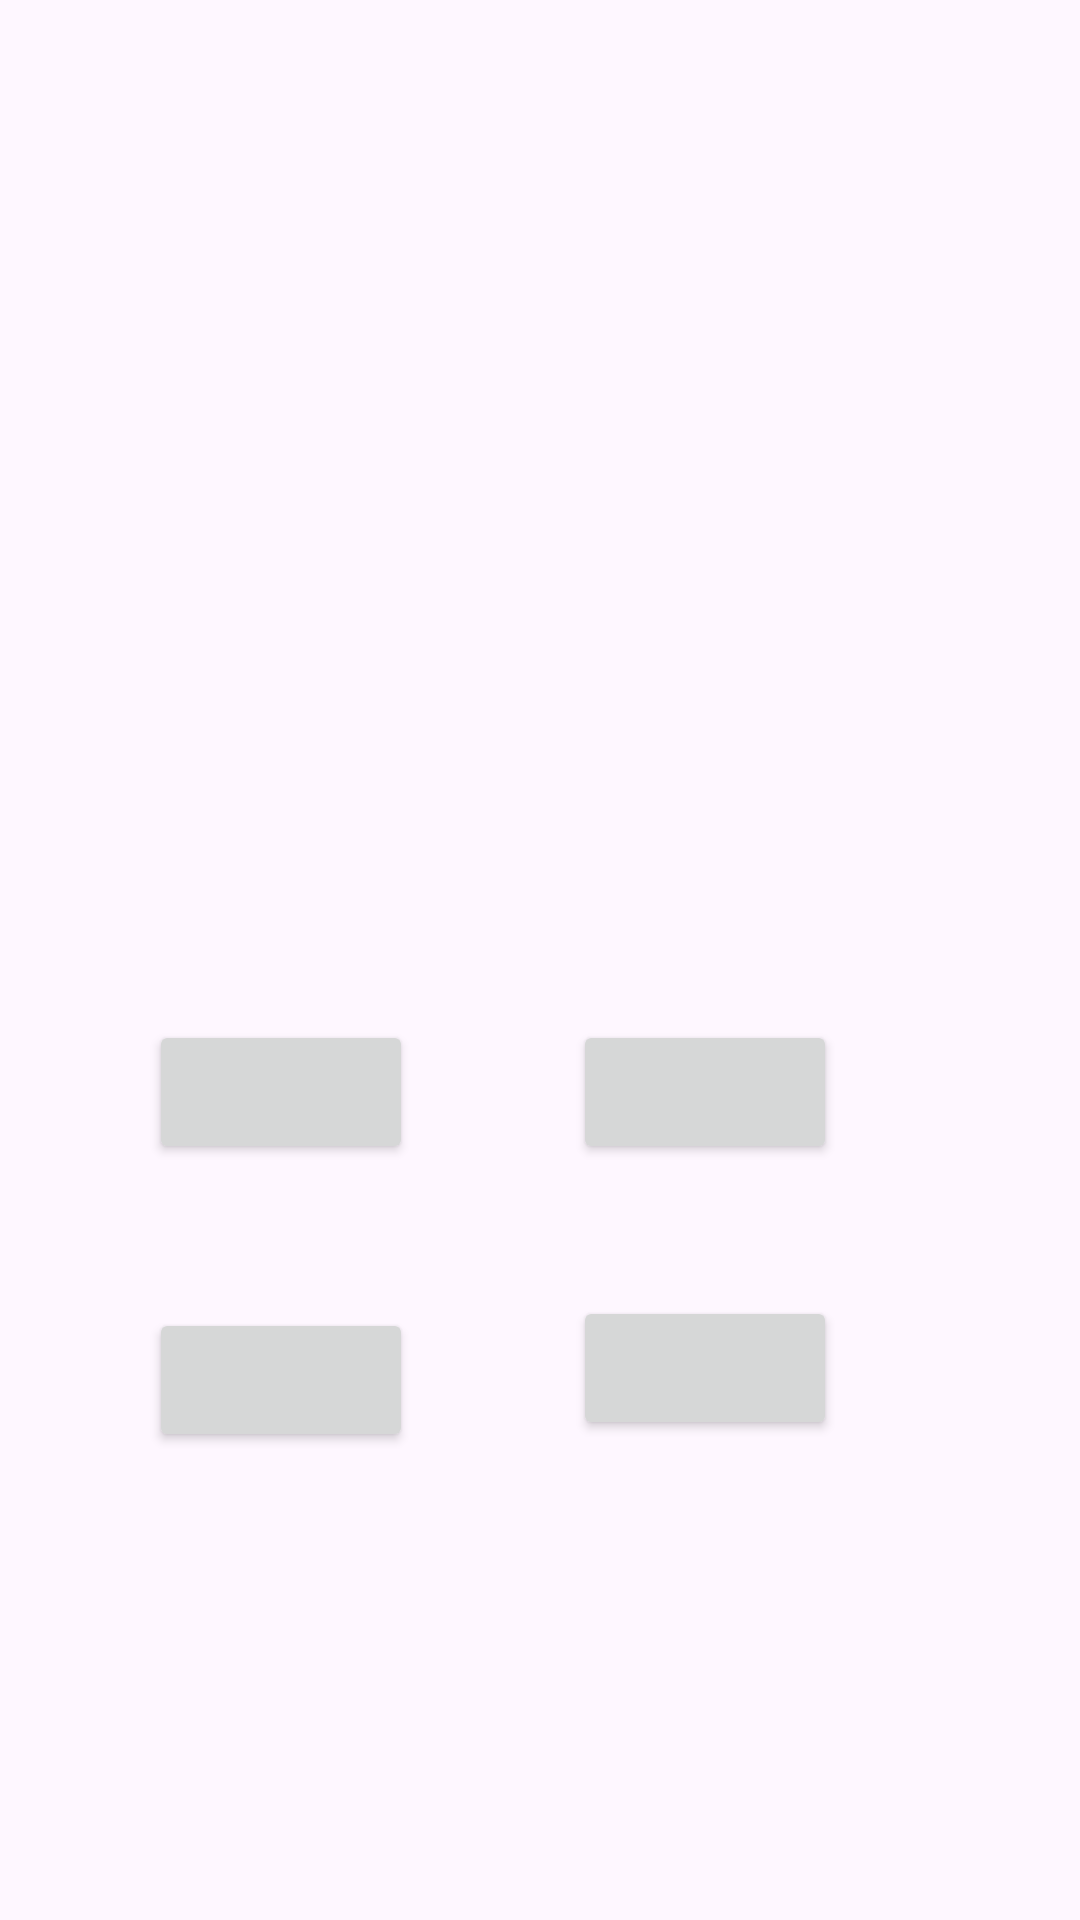

This screen was rendered from an Android layout file. Write that file and the resources it references.
<!-- AndroidManifest.xml: application theme Theme.Project2 -->
<!-- res/layout/activity_question2_page.xml -->
<?xml version="1.0" encoding="utf-8"?>
<androidx.constraintlayout.widget.ConstraintLayout xmlns:android="http://schemas.android.com/apk/res/android"
    xmlns:app="http://schemas.android.com/apk/res-auto"
    xmlns:tools="http://schemas.android.com/tools"
    android:id="@+id/main"
    android:layout_width="match_parent"
    android:layout_height="match_parent"
    tools:context=".question2_page">

    <TextView
        android:id="@+id/question_5"
        android:layout_width="300dp"
        android:layout_height="50dp"
        android:layout_marginTop="100dp"
        android:gravity="center_horizontal"
        app:layout_constraintEnd_toEndOf="parent"
        app:layout_constraintHorizontal_bias="0.495"
        app:layout_constraintStart_toStartOf="parent"
        app:layout_constraintTop_toBottomOf="@+id/timer_5" />

    <Button
        android:id="@+id/correctAnswer_5"
        android:layout_width="wrap_content"
        android:layout_height="wrap_content"
        android:layout_marginTop="340dp"
        app:layout_constraintEnd_toEndOf="parent"
        app:layout_constraintHorizontal_bias="0.702"
        app:layout_constraintStart_toStartOf="parent"
        app:layout_constraintTop_toTopOf="parent" />

    <Button
        android:id="@+id/incorrectAnswer1_5"
        android:layout_width="wrap_content"
        android:layout_height="wrap_content"
        android:layout_marginTop="432dp"
        app:layout_constraintEnd_toEndOf="parent"
        app:layout_constraintHorizontal_bias="0.702"
        app:layout_constraintStart_toStartOf="parent"
        app:layout_constraintTop_toTopOf="parent" />

    <Button
        android:id="@+id/incorrectAnswer2_5"
        android:layout_width="wrap_content"
        android:layout_height="wrap_content"
        android:layout_marginTop="340dp"
        app:layout_constraintEnd_toEndOf="parent"
        app:layout_constraintHorizontal_bias="0.182"
        app:layout_constraintStart_toStartOf="parent"
        app:layout_constraintTop_toTopOf="parent" />

    <Button
        android:id="@+id/incorrectAnswer3_5"
        android:layout_width="wrap_content"
        android:layout_height="wrap_content"
        android:layout_marginTop="436dp"
        app:layout_constraintEnd_toEndOf="parent"
        app:layout_constraintHorizontal_bias="0.182"
        app:layout_constraintStart_toStartOf="parent"
        app:layout_constraintTop_toTopOf="parent" />

    <TextView
        android:id="@+id/timer_5"
        android:layout_width="105dp"
        android:layout_height="48dp"
        android:layout_marginTop="28dp"
        android:gravity="center_horizontal"
        android:text=""
        app:layout_constraintEnd_toEndOf="parent"
        app:layout_constraintStart_toStartOf="parent"
        app:layout_constraintTop_toTopOf="parent" />

</androidx.constraintlayout.widget.ConstraintLayout>
<!-- resources referenced by this layout -->
<resources>
  <style name="Theme.Project2" parent="Base.Theme.Project2" />
  <style name="Base.Theme.Project2" parent="Theme.Material3.DayNight.NoActionBar">
          
          
      </style>
</resources>
